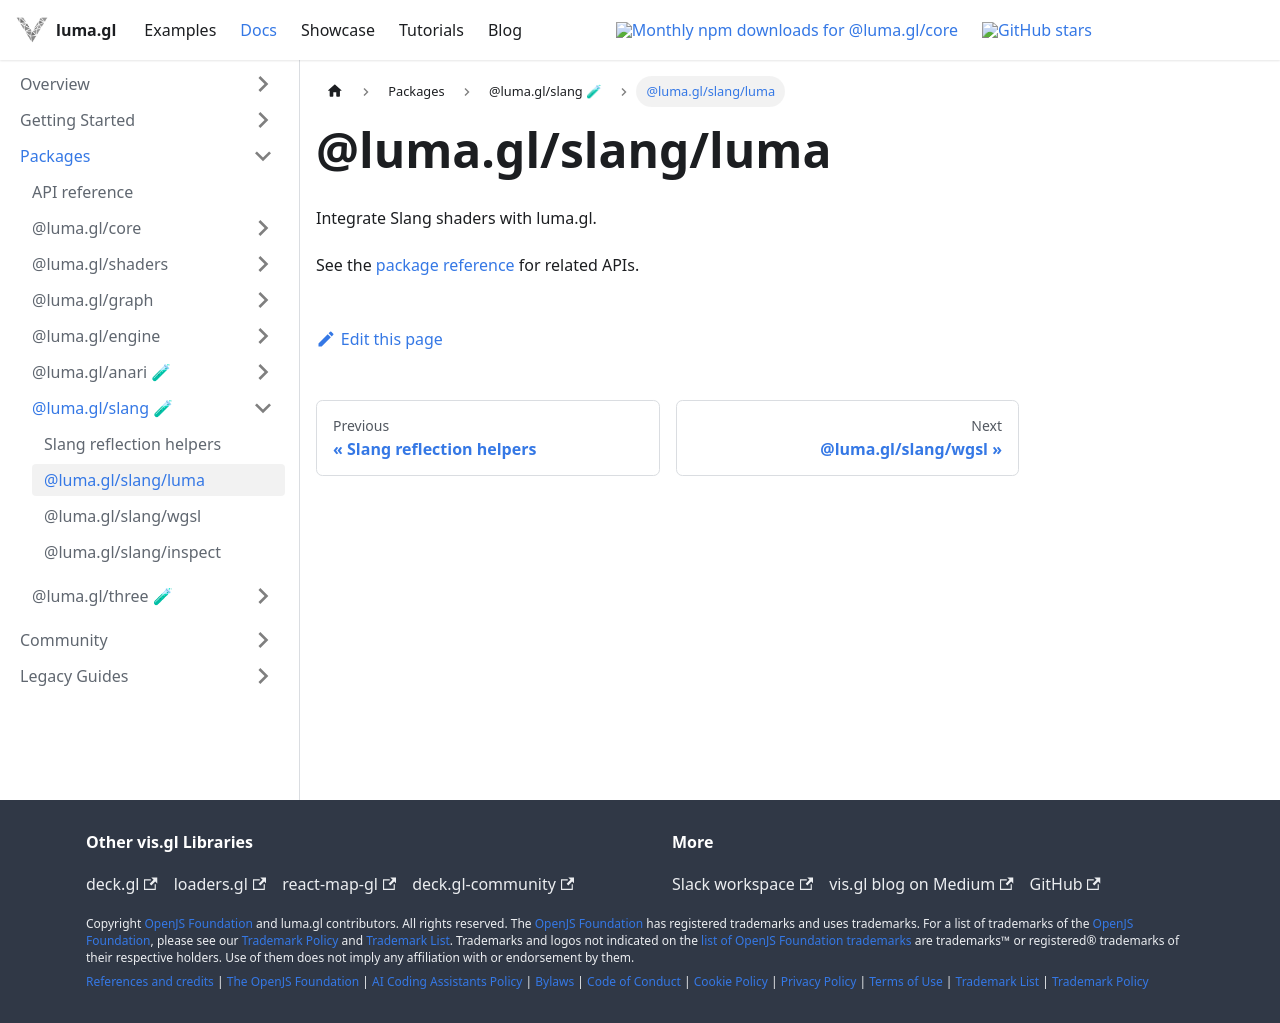

repository: visgl/luma.gl · page: next/docs/api-reference/slang/entry-points/luma.html · generator: docusaurus

# @luma.gl/slang/luma

Integrate Slang shaders with luma.gl.

See the [package reference](../README.md) for related APIs.
